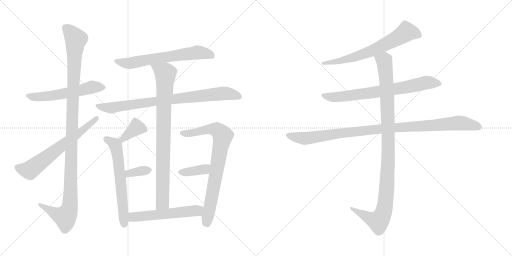
t = 0.00 s
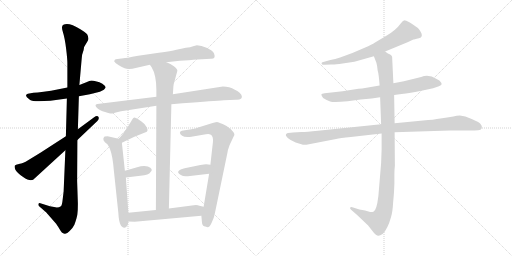
t = 2.63 s
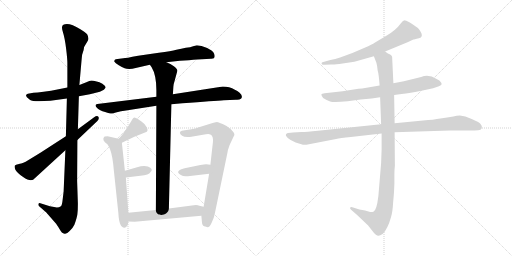
t = 5.25 s
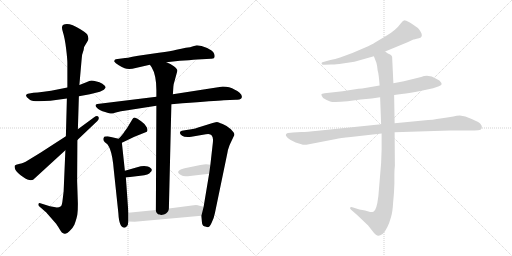
t = 7.88 s
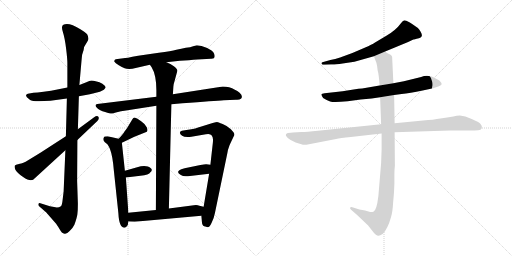
t = 10.51 s
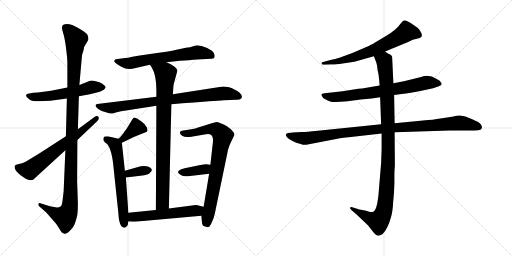
t = 13.13 s

The animated SVG that drew these frames (rendered in a browser with its animation timeline set to each time). Animation: 16 CSS @keyframes rules; one cycle of 13.13 s.

<svg version="1.1" viewBox="0 0 2048 1024" xmlns="http://www.w3.org/2000/svg">
  <g stroke="lightgray" stroke-dasharray="1,1" stroke-width="1" transform="scale(4, 4)">
    <line x1="0" y1="0" x2="256" y2="256"></line>
    <line x1="256" y1="0" x2="0" y2="256"></line>
    <line x1="128" y1="0" x2="128" y2="256"></line>
    <line x1="0" y1="128" x2="256" y2="128"></line>
    <line x1="256" y1="0" x2="512" y2="256"></line>
    <line x1="512" y1="0" x2="256" y2="256"></line>
    <line x1="384" y1="0" x2="384" y2="256"></line>
    <line x1="256" y1="128" x2="512" y2="128"></line>
  </g>
<g transform="scale(1, -1) translate(0, -850)">
   <style type="text/css">
    @keyframes keyframes0 {
      from {
       stroke: black;
       stroke-dashoffset: 562;
       stroke-width: 128;
       }
       65% {
       animation-timing-function: step-end;
       stroke: black;
       stroke-dashoffset: 0;
       stroke-width: 128;
       }
       to {
       stroke: black;
       stroke-width: 1024;
       }
       }
       #make-me-a-hanzi-animation-0 {
         animation: keyframes0 0.707357s both;
         animation-delay: 0.000000s;
         animation-timing-function: linear;
       }
    @keyframes keyframes1 {
      from {
       stroke: black;
       stroke-dashoffset: 1145;
       stroke-width: 128;
       }
       79% {
       animation-timing-function: step-end;
       stroke: black;
       stroke-dashoffset: 0;
       stroke-width: 128;
       }
       to {
       stroke: black;
       stroke-width: 1024;
       }
       }
       #make-me-a-hanzi-animation-1 {
         animation: keyframes1 1.181803s both;
         animation-delay: 0.707357s;
         animation-timing-function: linear;
       }
    @keyframes keyframes2 {
      from {
       stroke: black;
       stroke-dashoffset: 652;
       stroke-width: 128;
       }
       68% {
       animation-timing-function: step-end;
       stroke: black;
       stroke-dashoffset: 0;
       stroke-width: 128;
       }
       to {
       stroke: black;
       stroke-width: 1024;
       }
       }
       #make-me-a-hanzi-animation-2 {
         animation: keyframes2 0.780599s both;
         animation-delay: 1.889160s;
         animation-timing-function: linear;
       }
    @keyframes keyframes3 {
      from {
       stroke: black;
       stroke-dashoffset: 645;
       stroke-width: 128;
       }
       68% {
       animation-timing-function: step-end;
       stroke: black;
       stroke-dashoffset: 0;
       stroke-width: 128;
       }
       to {
       stroke: black;
       stroke-width: 1024;
       }
       }
       #make-me-a-hanzi-animation-3 {
         animation: keyframes3 0.774902s both;
         animation-delay: 2.669759s;
         animation-timing-function: linear;
       }
    @keyframes keyframes4 {
      from {
       stroke: black;
       stroke-dashoffset: 826;
       stroke-width: 128;
       }
       73% {
       animation-timing-function: step-end;
       stroke: black;
       stroke-dashoffset: 0;
       stroke-width: 128;
       }
       to {
       stroke: black;
       stroke-width: 1024;
       }
       }
       #make-me-a-hanzi-animation-4 {
         animation: keyframes4 0.922201s both;
         animation-delay: 3.444661s;
         animation-timing-function: linear;
       }
    @keyframes keyframes5 {
      from {
       stroke: black;
       stroke-dashoffset: 867;
       stroke-width: 128;
       }
       74% {
       animation-timing-function: step-end;
       stroke: black;
       stroke-dashoffset: 0;
       stroke-width: 128;
       }
       to {
       stroke: black;
       stroke-width: 1024;
       }
       }
       #make-me-a-hanzi-animation-5 {
         animation: keyframes5 0.955566s both;
         animation-delay: 4.366862s;
         animation-timing-function: linear;
       }
    @keyframes keyframes6 {
      from {
       stroke: black;
       stroke-dashoffset: 373;
       stroke-width: 128;
       }
       55% {
       animation-timing-function: step-end;
       stroke: black;
       stroke-dashoffset: 0;
       stroke-width: 128;
       }
       to {
       stroke: black;
       stroke-width: 1024;
       }
       }
       #make-me-a-hanzi-animation-6 {
         animation: keyframes6 0.553548s both;
         animation-delay: 5.322428s;
         animation-timing-function: linear;
       }
    @keyframes keyframes7 {
      from {
       stroke: black;
       stroke-dashoffset: 621;
       stroke-width: 128;
       }
       67% {
       animation-timing-function: step-end;
       stroke: black;
       stroke-dashoffset: 0;
       stroke-width: 128;
       }
       to {
       stroke: black;
       stroke-width: 1024;
       }
       }
       #make-me-a-hanzi-animation-7 {
         animation: keyframes7 0.755371s both;
         animation-delay: 5.875976s;
         animation-timing-function: linear;
       }
    @keyframes keyframes8 {
      from {
       stroke: black;
       stroke-dashoffset: 345;
       stroke-width: 128;
       }
       53% {
       animation-timing-function: step-end;
       stroke: black;
       stroke-dashoffset: 0;
       stroke-width: 128;
       }
       to {
       stroke: black;
       stroke-width: 1024;
       }
       }
       #make-me-a-hanzi-animation-8 {
         animation: keyframes8 0.530762s both;
         animation-delay: 6.631347s;
         animation-timing-function: linear;
       }
    @keyframes keyframes9 {
      from {
       stroke: black;
       stroke-dashoffset: 784;
       stroke-width: 128;
       }
       72% {
       animation-timing-function: step-end;
       stroke: black;
       stroke-dashoffset: 0;
       stroke-width: 128;
       }
       to {
       stroke: black;
       stroke-width: 1024;
       }
       }
       #make-me-a-hanzi-animation-9 {
         animation: keyframes9 0.888021s both;
         animation-delay: 7.162109s;
         animation-timing-function: linear;
       }
    @keyframes keyframes10 {
      from {
       stroke: black;
       stroke-dashoffset: 375;
       stroke-width: 128;
       }
       55% {
       animation-timing-function: step-end;
       stroke: black;
       stroke-dashoffset: 0;
       stroke-width: 128;
       }
       to {
       stroke: black;
       stroke-width: 1024;
       }
       }
       #make-me-a-hanzi-animation-10 {
         animation: keyframes10 0.555176s both;
         animation-delay: 8.050130s;
         animation-timing-function: linear;
       }
    @keyframes keyframes11 {
      from {
       stroke: black;
       stroke-dashoffset: 553;
       stroke-width: 128;
       }
       64% {
       animation-timing-function: step-end;
       stroke: black;
       stroke-dashoffset: 0;
       stroke-width: 128;
       }
       to {
       stroke: black;
       stroke-width: 1024;
       }
       }
       #make-me-a-hanzi-animation-11 {
         animation: keyframes11 0.700033s both;
         animation-delay: 8.605306s;
         animation-timing-function: linear;
       }
    @keyframes keyframes12 {
      from {
       stroke: black;
       stroke-dashoffset: 664;
       stroke-width: 128;
       }
       68% {
       animation-timing-function: step-end;
       stroke: black;
       stroke-dashoffset: 0;
       stroke-width: 128;
       }
       to {
       stroke: black;
       stroke-width: 1024;
       }
       }
       #make-me-a-hanzi-animation-12 {
         animation: keyframes12 0.790365s both;
         animation-delay: 9.305339s;
         animation-timing-function: linear;
       }
    @keyframes keyframes13 {
      from {
       stroke: black;
       stroke-dashoffset: 728;
       stroke-width: 128;
       }
       70% {
       animation-timing-function: step-end;
       stroke: black;
       stroke-dashoffset: 0;
       stroke-width: 128;
       }
       to {
       stroke: black;
       stroke-width: 1024;
       }
       }
       #make-me-a-hanzi-animation-13 {
         animation: keyframes13 0.842448s both;
         animation-delay: 10.095704s;
         animation-timing-function: linear;
       }
    @keyframes keyframes14 {
      from {
       stroke: black;
       stroke-dashoffset: 1021;
       stroke-width: 128;
       }
       77% {
       animation-timing-function: step-end;
       stroke: black;
       stroke-dashoffset: 0;
       stroke-width: 128;
       }
       to {
       stroke: black;
       stroke-width: 1024;
       }
       }
       #make-me-a-hanzi-animation-14 {
         animation: keyframes14 1.080892s both;
         animation-delay: 10.938152s;
         animation-timing-function: linear;
       }
    @keyframes keyframes15 {
      from {
       stroke: black;
       stroke-dashoffset: 1060;
       stroke-width: 128;
       }
       78% {
       animation-timing-function: step-end;
       stroke: black;
       stroke-dashoffset: 0;
       stroke-width: 128;
       }
       to {
       stroke: black;
       stroke-width: 1024;
       }
       }
       #make-me-a-hanzi-animation-15 {
         animation: keyframes15 1.112630s both;
         animation-delay: 12.019044s;
         animation-timing-function: linear;
       }
</style>
<path d="M 269.5 500.0 L 239.5 494.0 Q 162.5 479.0 133.5 479.0 L 111.5 475.0 Q 106.5 473.0 104.5 470.0 Q 102.5 469.0 107.5 461.0 L 120.5 450.0 Q 131.5 442.0 201.5 447.0 L 267.5 456.0 L 315.5 465.0 L 359.5 473.0 L 399.5 483.0 L 415.5 491.0 Q 420.5 496.0 422.5 500.0 Q 422.5 506.0 409.5 515.0 Q 397.5 523.0 386.5 524.0 Q 372.5 528.0 365.5 528.0 Q 358.5 527.0 345.5 521.0 L 317.5 510.0 L 269.5 500.0 Z" fill="lightgray"></path> 
<path d="M 328.5 631.0 L 334.5 650.0 Q 334.5 663.0 343.5 674.0 L 349.5 684.0 Q 358.5 695.0 348.5 713.0 Q 341.5 721.0 321.5 733.0 Q 274.5 763.0 253.5 751.0 Q 243.5 746.0 251.5 722.0 Q 259.5 697.0 264.5 655.0 Q 269.5 613.0 269.5 599.0 L 269.5 500.0 L 267.5 456.0 L 263.5 305.0 L 261.5 249.0 L 254.5 84.0 L 250.5 51.0 Q 248.5 30.0 243.5 25.0 Q 236.5 20.0 227.5 20.0 L 199.5 25.0 L 161.5 37.0 Q 155.5 39.0 153.5 34.0 Q 152.5 29.0 156.5 25.0 L 187.5 -2.0 Q 187.5 -4.0 189.5 -5.0 L 224.5 -45.0 Q 233.5 -58.0 238.5 -67.0 Q 244.5 -77.0 247.5 -80.0 Q 251.5 -83.0 258.5 -85.0 Q 266.5 -87.0 278.5 -74.0 Q 291.5 -62.0 297.5 -49.0 Q 307.5 -22.0 309.5 -7.0 Q 311.5 8.0 311.5 35.0 L 308.5 126.0 L 309.5 290.0 L 311.5 333.0 L 315.5 465.0 L 317.5 510.0 L 325.5 601.0 Q 327.5 624.0 328.5 631.0 Z" fill="lightgray"></path> 
<path d="M 263.5 305.0 L 161.5 239.0 L 102.5 203.0 L 93.5 199.0 Q 83.5 195.0 79.5 195.0 L 64.5 191.0 Q 60.5 188.0 59.5 188.0 Q 56.5 183.0 61.5 171.0 Q 67.5 159.0 92.5 142.0 Q 118.5 124.0 132.5 131.0 L 261.5 249.0 L 309.5 290.0 L 389.5 366.0 Q 398.5 376.0 393.5 383.0 Q 388.5 389.0 376.5 381.0 L 311.5 333.0 L 263.5 305.0 Z" fill="lightgray"></path> 
<path d="M 459.5 611.0 L 456.5 605.0 Q 459.5 598.0 473.5 590.0 Q 488.5 581.0 498.5 577.0 Q 508.5 573.0 529.5 575.0 L 599.5 591.0 L 665.5 601.0 L 719.5 607.0 L 755.5 609.0 Q 794.5 613.0 807.5 613.0 L 843.5 615.0 Q 864.5 614.0 856.5 635.0 Q 852.5 647.0 828.5 658.0 Q 804.5 669.0 787.5 669.0 L 772.5 665.0 Q 762.5 661.0 743.5 659.0 Q 725.5 656.0 705.5 651.0 Q 685.5 646.0 635.5 639.0 L 552.5 627.0 Q 501.5 617.0 493.5 617.0 L 470.5 614.0 Q 461.5 613.0 459.5 611.0 Z" fill="lightgray"></path> 
<path d="M 625.5 463.0 L 389.5 434.0 Q 374.5 431.0 389.5 417.0 Q 397.5 408.0 420.5 402.0 Q 443.5 395.0 446.5 396.0 Q 450.5 396.0 467.5 401.0 Q 485.5 406.0 497.5 407.0 L 625.5 427.0 L 685.5 433.0 L 729.5 437.0 Q 858.5 447.0 895.5 449.0 L 943.5 451.0 Q 958.5 450.0 963.5 455.0 Q 967.5 456.0 967.5 464.0 Q 967.5 471.0 958.5 479.0 Q 949.5 487.0 939.5 491.0 Q 917.5 504.0 891.5 504.0 L 691.5 473.0 L 625.5 463.0 Z" fill="lightgray"></path> 
<path d="M 599.5 591.0 L 606.5 581.0 Q 625.5 550.0 625.5 489.0 L 625.5 463.0 L 625.5 427.0 L 623.5 10.0 C 623.5 -20.0 674.5 -14.0 675.5 16.0 L 685.5 433.0 L 691.5 473.0 L 693.5 504.0 Q 693.5 512.0 697.5 523.0 L 709.5 567.0 Q 709.5 575.0 695.5 585.0 Q 682.5 595.0 665.5 601.0 C 638.5 613.0 583.5 616.0 599.5 591.0 Z" fill="lightgray"></path> 
<path d="M 487.5 279.0 L 537.5 303.0 L 587.5 323.0 L 587.5 324.0 Q 592.5 327.0 587.5 340.0 Q 582.5 353.0 564.5 365.0 Q 548.5 377.0 538.5 380.0 L 535.5 379.0 Q 532.5 379.0 520.5 358.0 Q 508.5 336.0 497.5 323.0 Q 493.5 315.0 474.5 295.0 C 453.5 273.0 460.5 266.0 487.5 279.0 Z" fill="lightgray"></path> 
<path d="M 513.5 -1.0 L 503.5 140.0 L 499.5 167.0 L 487.5 279.0 C 486.5 292.0 486.5 292.0 474.5 295.0 L 430.5 305.0 Q 422.5 305.0 418.5 304.0 Q 415.5 303.0 413.5 296.0 Q 411.5 289.0 419.5 281.0 L 429.5 273.0 Q 439.5 257.0 440.5 252.0 Q 450.5 227.0 455.5 167.0 L 473.5 -3.0 Q 476.5 -61.0 497.5 -61.0 Q 500.5 -61.0 506.5 -56.0 Q 512.5 -52.0 513.5 -36.0 L 513.5 -1.0 Z" fill="lightgray"></path> 
<path d="M 503.5 140.0 L 561.5 147.0 Q 596.5 150.0 601.5 161.0 Q 616.5 174.0 591.5 184.0 Q 574.5 190.0 548.5 181.0 L 499.5 167.0 C 470.5 159.0 473.5 136.0 503.5 140.0 Z" fill="lightgray"></path> 
<path d="M 805.5 -13.0 L 807.5 -36.0 Q 808.5 -53.0 816.5 -55.0 Q 818.5 -55.0 830.5 -59.0 Q 838.5 -59.0 846.5 -41.0 Q 855.5 -24.0 859.5 -3.0 L 909.5 238.0 Q 910.5 249.0 918.5 270.0 L 934.5 304.0 Q 937.5 307.0 937.5 313.0 Q 937.5 319.0 923.5 333.0 Q 910.5 346.0 890.5 354.0 Q 871.5 362.0 868.5 362.0 Q 865.5 362.0 850.5 358.0 L 789.5 339.0 Q 774.5 333.0 745.5 330.0 L 727.5 327.0 Q 719.5 325.0 719.5 319.0 Q 719.5 313.0 728.5 307.0 Q 738.5 300.0 765.5 303.0 L 823.5 313.0 Q 837.5 315.0 841.5 312.0 Q 854.5 306.0 851.5 280.0 L 841.5 191.0 L 836.5 155.0 L 814.5 23.0 L 805.5 -13.0 Z" fill="lightgray"></path> 
<path d="M 841.5 191.0 L 825.5 193.0 Q 822.5 194.0 801.5 190.0 L 738.5 177.0 Q 722.5 174.0 717.5 169.0 Q 704.5 160.0 723.5 150.0 Q 732.5 143.0 751.5 145.0 L 836.5 155.0 C 866.5 159.0 871.5 187.0 841.5 191.0 Z" fill="lightgray"></path> 
<path d="M 623.5 10.0 L 513.5 -1.0 C 483.5 -4.0 483.5 -35.0 513.5 -36.0 L 538.5 -37.0 L 805.5 -13.0 C 835.5 -10.0 843.5 16.0 814.5 23.0 L 797.5 27.0 Q 788.5 31.0 775.5 29.0 L 675.5 16.0 L 623.5 10.0 Z" fill="lightgray"></path> 
<path d="M 1540.5 644.5 L 1632.5 682.5 L 1653.5 692.5 Q 1655.5 692.5 1675.5 697.5 Q 1695.5 702.5 1682.5 723.5 Q 1676.5 733.5 1671.5 738.5 L 1648.5 754.5 Q 1628.5 767.5 1620.5 768.5 Q 1612.5 769.5 1604.5 758.5 Q 1583.5 729.5 1545.5 707.5 L 1498.5 679.5 Q 1489.5 673.5 1458.5 659.5 L 1409.5 638.5 L 1360.5 620.5 Q 1340.5 613.5 1321.5 610.5 L 1289.5 601.5 Q 1284.5 598.5 1286.5 596.5 Q 1286.5 589.5 1298.5 591.5 L 1324.5 592.5 Q 1337.5 591.5 1370.5 596.5 L 1417.5 603.5 L 1495.5 625.5 L 1540.5 644.5 Z" fill="lightgray"></path> 
<path d="M 1576.5 470.5 L 1606.5 474.5 Q 1638.5 477.5 1690.5 488.5 L 1732.5 497.5 L 1755.5 505.5 Q 1765.5 510.5 1766.5 513.5 Q 1766.5 518.5 1762.5 522.5 Q 1760.5 528.5 1746.5 534.5 Q 1715.5 554.5 1684.5 542.5 L 1615.5 525.5 L 1573.5 517.5 L 1518.5 508.5 L 1448.5 496.5 Q 1436.5 496.5 1414.5 492.5 L 1370.5 485.5 L 1298.5 477.5 Q 1286.5 476.5 1285.5 473.5 Q 1284.5 469.5 1292.5 458.5 Q 1306.5 449.5 1320.5 444.5 Q 1334.5 439.5 1390.5 445.5 L 1442.5 452.5 L 1486.5 456.5 L 1520.5 461.5 L 1576.5 470.5 Z" fill="lightgray"></path> 
<path d="M 1205.5 322.5 L 1171.5 320.5 Q 1164.5 320.5 1151.5 318.5 Q 1140.5 315.5 1144.5 306.5 Q 1149.5 297.5 1162.5 290.5 L 1182.5 280.5 L 1205.5 273.5 Q 1213.5 269.5 1225.5 271.5 L 1344.5 294.5 Q 1359.5 298.5 1403.5 302.5 L 1526.5 316.5 L 1578.5 321.5 L 1799.5 328.5 L 1876.5 328.5 Q 1901.5 328.5 1912.5 329.5 Q 1924.5 330.5 1926.5 336.5 Q 1931.5 350.5 1912.5 362.5 Q 1886.5 375.5 1861.5 384.5 L 1839.5 388.5 Q 1826.5 388.5 1813.5 384.5 Q 1789.5 381.5 1761.5 376.5 Q 1734.5 371.5 1692.5 368.5 L 1578.5 357.5 L 1524.5 353.5 L 1271.5 327.5 Q 1226.5 322.5 1205.5 322.5 Z" fill="lightgray"></path> 
<path d="M 1526.5 316.5 L 1526.5 254.5 L 1524.5 198.5 L 1513.5 66.5 Q 1506.5 7.5 1493.5 3.5 Q 1487.5 1.5 1480.5 2.5 L 1460.5 8.5 L 1437.5 12.5 L 1412.5 20.5 Q 1403.5 23.5 1400.5 20.5 Q 1398.5 16.5 1405.5 10.5 L 1428.5 -9.5 L 1472.5 -51.5 L 1494.5 -79.5 Q 1506.5 -92.5 1512.5 -92.5 Q 1518.5 -93.5 1530.5 -85.5 Q 1550.5 -66.5 1564.5 -16.5 Q 1570.5 4.5 1572.5 40.5 Q 1576.5 77.5 1577.5 114.5 L 1577.5 150.5 Q 1577.5 171.5 1579.5 187.5 L 1578.5 321.5 L 1578.5 357.5 L 1576.5 470.5 L 1573.5 517.5 L 1568.5 623.5 Q 1566.5 629.5 1560.5 632.5 L 1551.5 636.5 L 1540.5 644.5 C 1514.5 659.5 1484.5 653.5 1495.5 625.5 L 1505.5 599.5 Q 1509.5 585.5 1510.5 569.5 Q 1515.5 552.5 1518.5 508.5 L 1520.5 461.5 L 1524.5 353.5 L 1526.5 316.5 Z" fill="lightgray"></path> 
      <clipPath id="make-me-a-hanzi-clip-0">
      <path d="M 269.5 500.0 L 239.5 494.0 Q 162.5 479.0 133.5 479.0 L 111.5 475.0 Q 106.5 473.0 104.5 470.0 Q 102.5 469.0 107.5 461.0 L 120.5 450.0 Q 131.5 442.0 201.5 447.0 L 267.5 456.0 L 315.5 465.0 L 359.5 473.0 L 399.5 483.0 L 415.5 491.0 Q 420.5 496.0 422.5 500.0 Q 422.5 506.0 409.5 515.0 Q 397.5 523.0 386.5 524.0 Q 372.5 528.0 365.5 528.0 Q 358.5 527.0 345.5 521.0 L 317.5 510.0 L 269.5 500.0 Z" fill="lightgray"></path>
      </clipPath>
      <path clip-path="url(#make-me-a-hanzi-clip-0)" d="M 111.5 467.0 L 189.5 464.0 L 319.5 487.0 L 367.5 502.0 L 413.5 500.0 " fill="none" id="make-me-a-hanzi-animation-0" stroke-dasharray="434 868" stroke-linecap="round"></path>

      <clipPath id="make-me-a-hanzi-clip-1">
      <path d="M 328.5 631.0 L 334.5 650.0 Q 334.5 663.0 343.5 674.0 L 349.5 684.0 Q 358.5 695.0 348.5 713.0 Q 341.5 721.0 321.5 733.0 Q 274.5 763.0 253.5 751.0 Q 243.5 746.0 251.5 722.0 Q 259.5 697.0 264.5 655.0 Q 269.5 613.0 269.5 599.0 L 269.5 500.0 L 267.5 456.0 L 263.5 305.0 L 261.5 249.0 L 254.5 84.0 L 250.5 51.0 Q 248.5 30.0 243.5 25.0 Q 236.5 20.0 227.5 20.0 L 199.5 25.0 L 161.5 37.0 Q 155.5 39.0 153.5 34.0 Q 152.5 29.0 156.5 25.0 L 187.5 -2.0 Q 187.5 -4.0 189.5 -5.0 L 224.5 -45.0 Q 233.5 -58.0 238.5 -67.0 Q 244.5 -77.0 247.5 -80.0 Q 251.5 -83.0 258.5 -85.0 Q 266.5 -87.0 278.5 -74.0 Q 291.5 -62.0 297.5 -49.0 Q 307.5 -22.0 309.5 -7.0 Q 311.5 8.0 311.5 35.0 L 308.5 126.0 L 309.5 290.0 L 311.5 333.0 L 315.5 465.0 L 317.5 510.0 L 325.5 601.0 Q 327.5 624.0 328.5 631.0 Z" fill="lightgray"></path>
      </clipPath>
      <path clip-path="url(#make-me-a-hanzi-clip-1)" d="M 262.5 739.0 L 294.5 707.0 L 303.5 690.0 L 290.5 448.0 L 279.5 27.0 L 273.5 2.0 L 259.5 -17.0 L 220.5 -4.0 L 159.5 31.0 " fill="none" id="make-me-a-hanzi-animation-1" stroke-dasharray="1017 2034" stroke-linecap="round"></path>

      <clipPath id="make-me-a-hanzi-clip-2">
      <path d="M 263.5 305.0 L 161.5 239.0 L 102.5 203.0 L 93.5 199.0 Q 83.5 195.0 79.5 195.0 L 64.5 191.0 Q 60.5 188.0 59.5 188.0 Q 56.5 183.0 61.5 171.0 Q 67.5 159.0 92.5 142.0 Q 118.5 124.0 132.5 131.0 L 261.5 249.0 L 309.5 290.0 L 389.5 366.0 Q 398.5 376.0 393.5 383.0 Q 388.5 389.0 376.5 381.0 L 311.5 333.0 L 263.5 305.0 Z" fill="lightgray"></path>
      </clipPath>
      <path clip-path="url(#make-me-a-hanzi-clip-2)" d="M 65.5 184.0 L 118.5 169.0 L 341.5 337.0 L 387.5 378.0 " fill="none" id="make-me-a-hanzi-animation-2" stroke-dasharray="524 1048" stroke-linecap="round"></path>

      <clipPath id="make-me-a-hanzi-clip-3">
      <path d="M 459.5 611.0 L 456.5 605.0 Q 459.5 598.0 473.5 590.0 Q 488.5 581.0 498.5 577.0 Q 508.5 573.0 529.5 575.0 L 599.5 591.0 L 665.5 601.0 L 719.5 607.0 L 755.5 609.0 Q 794.5 613.0 807.5 613.0 L 843.5 615.0 Q 864.5 614.0 856.5 635.0 Q 852.5 647.0 828.5 658.0 Q 804.5 669.0 787.5 669.0 L 772.5 665.0 Q 762.5 661.0 743.5 659.0 Q 725.5 656.0 705.5 651.0 Q 685.5 646.0 635.5 639.0 L 552.5 627.0 Q 501.5 617.0 493.5 617.0 L 470.5 614.0 Q 461.5 613.0 459.5 611.0 Z" fill="lightgray"></path>
      </clipPath>
      <path clip-path="url(#make-me-a-hanzi-clip-3)" d="M 463.5 605.0 L 519.5 597.0 L 787.5 640.0 L 847.5 627.0 " fill="none" id="make-me-a-hanzi-animation-3" stroke-dasharray="517 1034" stroke-linecap="round"></path>

      <clipPath id="make-me-a-hanzi-clip-4">
      <path d="M 625.5 463.0 L 389.5 434.0 Q 374.5 431.0 389.5 417.0 Q 397.5 408.0 420.5 402.0 Q 443.5 395.0 446.5 396.0 Q 450.5 396.0 467.5 401.0 Q 485.5 406.0 497.5 407.0 L 625.5 427.0 L 685.5 433.0 L 729.5 437.0 Q 858.5 447.0 895.5 449.0 L 943.5 451.0 Q 958.5 450.0 963.5 455.0 Q 967.5 456.0 967.5 464.0 Q 967.5 471.0 958.5 479.0 Q 949.5 487.0 939.5 491.0 Q 917.5 504.0 891.5 504.0 L 691.5 473.0 L 625.5 463.0 Z" fill="lightgray"></path>
      </clipPath>
      <path clip-path="url(#make-me-a-hanzi-clip-4)" d="M 390.5 426.0 L 455.5 420.0 L 896.5 477.0 L 955.5 464.0 " fill="none" id="make-me-a-hanzi-animation-4" stroke-dasharray="698 1396" stroke-linecap="round"></path>

      <clipPath id="make-me-a-hanzi-clip-5">
      <path d="M 599.5 591.0 L 606.5 581.0 Q 625.5 550.0 625.5 489.0 L 625.5 463.0 L 625.5 427.0 L 623.5 10.0 C 623.5 -20.0 674.5 -14.0 675.5 16.0 L 685.5 433.0 L 691.5 473.0 L 693.5 504.0 Q 693.5 512.0 697.5 523.0 L 709.5 567.0 Q 709.5 575.0 695.5 585.0 Q 682.5 595.0 665.5 601.0 C 638.5 613.0 583.5 616.0 599.5 591.0 Z" fill="lightgray"></path>
      </clipPath>
      <path clip-path="url(#make-me-a-hanzi-clip-5)" d="M 606.5 589.0 L 662.5 555.0 L 654.5 419.0 L 650.5 40.0 L 629.5 18.0 " fill="none" id="make-me-a-hanzi-animation-5" stroke-dasharray="739 1478" stroke-linecap="round"></path>

      <clipPath id="make-me-a-hanzi-clip-6">
      <path d="M 487.5 279.0 L 537.5 303.0 L 587.5 323.0 L 587.5 324.0 Q 592.5 327.0 587.5 340.0 Q 582.5 353.0 564.5 365.0 Q 548.5 377.0 538.5 380.0 L 535.5 379.0 Q 532.5 379.0 520.5 358.0 Q 508.5 336.0 497.5 323.0 Q 493.5 315.0 474.5 295.0 C 453.5 273.0 460.5 266.0 487.5 279.0 Z" fill="lightgray"></path>
      </clipPath>
      <path clip-path="url(#make-me-a-hanzi-clip-6)" d="M 580.5 324.0 L 569.5 336.0 L 545.5 340.0 L 500.5 301.0 L 484.5 297.0 " fill="none" id="make-me-a-hanzi-animation-6" stroke-dasharray="245 490" stroke-linecap="round"></path>

      <clipPath id="make-me-a-hanzi-clip-7">
      <path d="M 513.5 -1.0 L 503.5 140.0 L 499.5 167.0 L 487.5 279.0 C 486.5 292.0 486.5 292.0 474.5 295.0 L 430.5 305.0 Q 422.5 305.0 418.5 304.0 Q 415.5 303.0 413.5 296.0 Q 411.5 289.0 419.5 281.0 L 429.5 273.0 Q 439.5 257.0 440.5 252.0 Q 450.5 227.0 455.5 167.0 L 473.5 -3.0 Q 476.5 -61.0 497.5 -61.0 Q 500.5 -61.0 506.5 -56.0 Q 512.5 -52.0 513.5 -36.0 L 513.5 -1.0 Z" fill="lightgray"></path>
      </clipPath>
      <path clip-path="url(#make-me-a-hanzi-clip-7)" d="M 425.5 294.0 L 459.5 273.0 L 468.5 242.0 L 496.5 -49.0 " fill="none" id="make-me-a-hanzi-animation-7" stroke-dasharray="493 986" stroke-linecap="round"></path>

      <clipPath id="make-me-a-hanzi-clip-8">
      <path d="M 503.5 140.0 L 561.5 147.0 Q 596.5 150.0 601.5 161.0 Q 616.5 174.0 591.5 184.0 Q 574.5 190.0 548.5 181.0 L 499.5 167.0 C 470.5 159.0 473.5 136.0 503.5 140.0 Z" fill="lightgray"></path>
      </clipPath>
      <path clip-path="url(#make-me-a-hanzi-clip-8)" d="M 509.5 148.0 L 522.5 158.0 L 593.5 171.0 " fill="none" id="make-me-a-hanzi-animation-8" stroke-dasharray="217 434" stroke-linecap="round"></path>

      <clipPath id="make-me-a-hanzi-clip-9">
      <path d="M 805.5 -13.0 L 807.5 -36.0 Q 808.5 -53.0 816.5 -55.0 Q 818.5 -55.0 830.5 -59.0 Q 838.5 -59.0 846.5 -41.0 Q 855.5 -24.0 859.5 -3.0 L 909.5 238.0 Q 910.5 249.0 918.5 270.0 L 934.5 304.0 Q 937.5 307.0 937.5 313.0 Q 937.5 319.0 923.5 333.0 Q 910.5 346.0 890.5 354.0 Q 871.5 362.0 868.5 362.0 Q 865.5 362.0 850.5 358.0 L 789.5 339.0 Q 774.5 333.0 745.5 330.0 L 727.5 327.0 Q 719.5 325.0 719.5 319.0 Q 719.5 313.0 728.5 307.0 Q 738.5 300.0 765.5 303.0 L 823.5 313.0 Q 837.5 315.0 841.5 312.0 Q 854.5 306.0 851.5 280.0 L 841.5 191.0 L 836.5 155.0 L 814.5 23.0 L 805.5 -13.0 Z" fill="lightgray"></path>
      </clipPath>
      <path clip-path="url(#make-me-a-hanzi-clip-9)" d="M 729.5 317.0 L 849.5 334.0 L 871.5 328.0 L 890.5 304.0 L 827.5 -44.0 " fill="none" id="make-me-a-hanzi-animation-9" stroke-dasharray="656 1312" stroke-linecap="round"></path>

      <clipPath id="make-me-a-hanzi-clip-10">
      <path d="M 841.5 191.0 L 825.5 193.0 Q 822.5 194.0 801.5 190.0 L 738.5 177.0 Q 722.5 174.0 717.5 169.0 Q 704.5 160.0 723.5 150.0 Q 732.5 143.0 751.5 145.0 L 836.5 155.0 C 866.5 159.0 871.5 187.0 841.5 191.0 Z" fill="lightgray"></path>
      </clipPath>
      <path clip-path="url(#make-me-a-hanzi-clip-10)" d="M 722.5 160.0 L 819.5 173.0 L 836.5 186.0 " fill="none" id="make-me-a-hanzi-animation-10" stroke-dasharray="247 494" stroke-linecap="round"></path>

      <clipPath id="make-me-a-hanzi-clip-11">
      <path d="M 623.5 10.0 L 513.5 -1.0 C 483.5 -4.0 483.5 -35.0 513.5 -36.0 L 538.5 -37.0 L 805.5 -13.0 C 835.5 -10.0 843.5 16.0 814.5 23.0 L 797.5 27.0 Q 788.5 31.0 775.5 29.0 L 675.5 16.0 L 623.5 10.0 Z" fill="lightgray"></path>
      </clipPath>
      <path clip-path="url(#make-me-a-hanzi-clip-11)" d="M 519.5 -30.0 L 538.5 -17.0 L 780.5 6.0 L 808.5 18.0 " fill="none" id="make-me-a-hanzi-animation-11" stroke-dasharray="425 850" stroke-linecap="round"></path>

      <clipPath id="make-me-a-hanzi-clip-12">
      <path d="M 1540.5 644.5 L 1632.5 682.5 L 1653.5 692.5 Q 1655.5 692.5 1675.5 697.5 Q 1695.5 702.5 1682.5 723.5 Q 1676.5 733.5 1671.5 738.5 L 1648.5 754.5 Q 1628.5 767.5 1620.5 768.5 Q 1612.5 769.5 1604.5 758.5 Q 1583.5 729.5 1545.5 707.5 L 1498.5 679.5 Q 1489.5 673.5 1458.5 659.5 L 1409.5 638.5 L 1360.5 620.5 Q 1340.5 613.5 1321.5 610.5 L 1289.5 601.5 Q 1284.5 598.5 1286.5 596.5 Q 1286.5 589.5 1298.5 591.5 L 1324.5 592.5 Q 1337.5 591.5 1370.5 596.5 L 1417.5 603.5 L 1495.5 625.5 L 1540.5 644.5 Z" fill="lightgray"></path>
      </clipPath>
      <path clip-path="url(#make-me-a-hanzi-clip-12)" d="M 1673.5 711.5 L 1625.5 722.5 L 1575.5 690.5 L 1457.5 635.5 L 1376.5 610.5 L 1293.5 595.5 " fill="none" id="make-me-a-hanzi-animation-12" stroke-dasharray="536 1072" stroke-linecap="round"></path>

      <clipPath id="make-me-a-hanzi-clip-13">
      <path d="M 1576.5 470.5 L 1606.5 474.5 Q 1638.5 477.5 1690.5 488.5 L 1732.5 497.5 L 1755.5 505.5 Q 1765.5 510.5 1766.5 513.5 Q 1766.5 518.5 1762.5 522.5 Q 1760.5 528.5 1746.5 534.5 Q 1715.5 554.5 1684.5 542.5 L 1615.5 525.5 L 1573.5 517.5 L 1518.5 508.5 L 1448.5 496.5 Q 1436.5 496.5 1414.5 492.5 L 1370.5 485.5 L 1298.5 477.5 Q 1286.5 476.5 1285.5 473.5 Q 1284.5 469.5 1292.5 458.5 Q 1306.5 449.5 1320.5 444.5 Q 1334.5 439.5 1390.5 445.5 L 1442.5 452.5 L 1486.5 456.5 L 1520.5 461.5 L 1576.5 470.5 Z" fill="lightgray"></path>
      </clipPath>
      <path clip-path="url(#make-me-a-hanzi-clip-13)" d="M 1293.5 472.5 L 1305.5 464.5 L 1359.5 462.5 L 1620.5 500.5 L 1705.5 519.5 L 1757.5 514.5 " fill="none" id="make-me-a-hanzi-animation-13" stroke-dasharray="600 1200" stroke-linecap="round"></path>

      <clipPath id="make-me-a-hanzi-clip-14">
      <path d="M 1205.5 322.5 L 1171.5 320.5 Q 1164.5 320.5 1151.5 318.5 Q 1140.5 315.5 1144.5 306.5 Q 1149.5 297.5 1162.5 290.5 L 1182.5 280.5 L 1205.5 273.5 Q 1213.5 269.5 1225.5 271.5 L 1344.5 294.5 Q 1359.5 298.5 1403.5 302.5 L 1526.5 316.5 L 1578.5 321.5 L 1799.5 328.5 L 1876.5 328.5 Q 1901.5 328.5 1912.5 329.5 Q 1924.5 330.5 1926.5 336.5 Q 1931.5 350.5 1912.5 362.5 Q 1886.5 375.5 1861.5 384.5 L 1839.5 388.5 Q 1826.5 388.5 1813.5 384.5 Q 1789.5 381.5 1761.5 376.5 Q 1734.5 371.5 1692.5 368.5 L 1578.5 357.5 L 1524.5 353.5 L 1271.5 327.5 Q 1226.5 322.5 1205.5 322.5 Z" fill="lightgray"></path>
      </clipPath>
      <path clip-path="url(#make-me-a-hanzi-clip-14)" d="M 1155.5 308.5 L 1216.5 296.5 L 1501.5 332.5 L 1835.5 358.5 L 1914.5 342.5 " fill="none" id="make-me-a-hanzi-animation-14" stroke-dasharray="893 1786" stroke-linecap="round"></path>

      <clipPath id="make-me-a-hanzi-clip-15">
      <path d="M 1526.5 316.5 L 1526.5 254.5 L 1524.5 198.5 L 1513.5 66.5 Q 1506.5 7.5 1493.5 3.5 Q 1487.5 1.5 1480.5 2.5 L 1460.5 8.5 L 1437.5 12.5 L 1412.5 20.5 Q 1403.5 23.5 1400.5 20.5 Q 1398.5 16.5 1405.5 10.5 L 1428.5 -9.5 L 1472.5 -51.5 L 1494.5 -79.5 Q 1506.5 -92.5 1512.5 -92.5 Q 1518.5 -93.5 1530.5 -85.5 Q 1550.5 -66.5 1564.5 -16.5 Q 1570.5 4.5 1572.5 40.5 Q 1576.5 77.5 1577.5 114.5 L 1577.5 150.5 Q 1577.5 171.5 1579.5 187.5 L 1578.5 321.5 L 1578.5 357.5 L 1576.5 470.5 L 1573.5 517.5 L 1568.5 623.5 Q 1566.5 629.5 1560.5 632.5 L 1551.5 636.5 L 1540.5 644.5 C 1514.5 659.5 1484.5 653.5 1495.5 625.5 L 1505.5 599.5 Q 1509.5 585.5 1510.5 569.5 Q 1515.5 552.5 1518.5 508.5 L 1520.5 461.5 L 1524.5 353.5 L 1526.5 316.5 Z" fill="lightgray"></path>
      </clipPath>
      <path clip-path="url(#make-me-a-hanzi-clip-15)" d="M 1503.5 621.5 L 1536.5 607.5 L 1548.5 476.5 L 1553.5 239.5 L 1538.5 19.5 L 1527.5 -15.5 L 1513.5 -34.5 L 1406.5 17.5 " fill="none" id="make-me-a-hanzi-animation-15" stroke-dasharray="932 1864" stroke-linecap="round"></path>

</g>
</svg>
